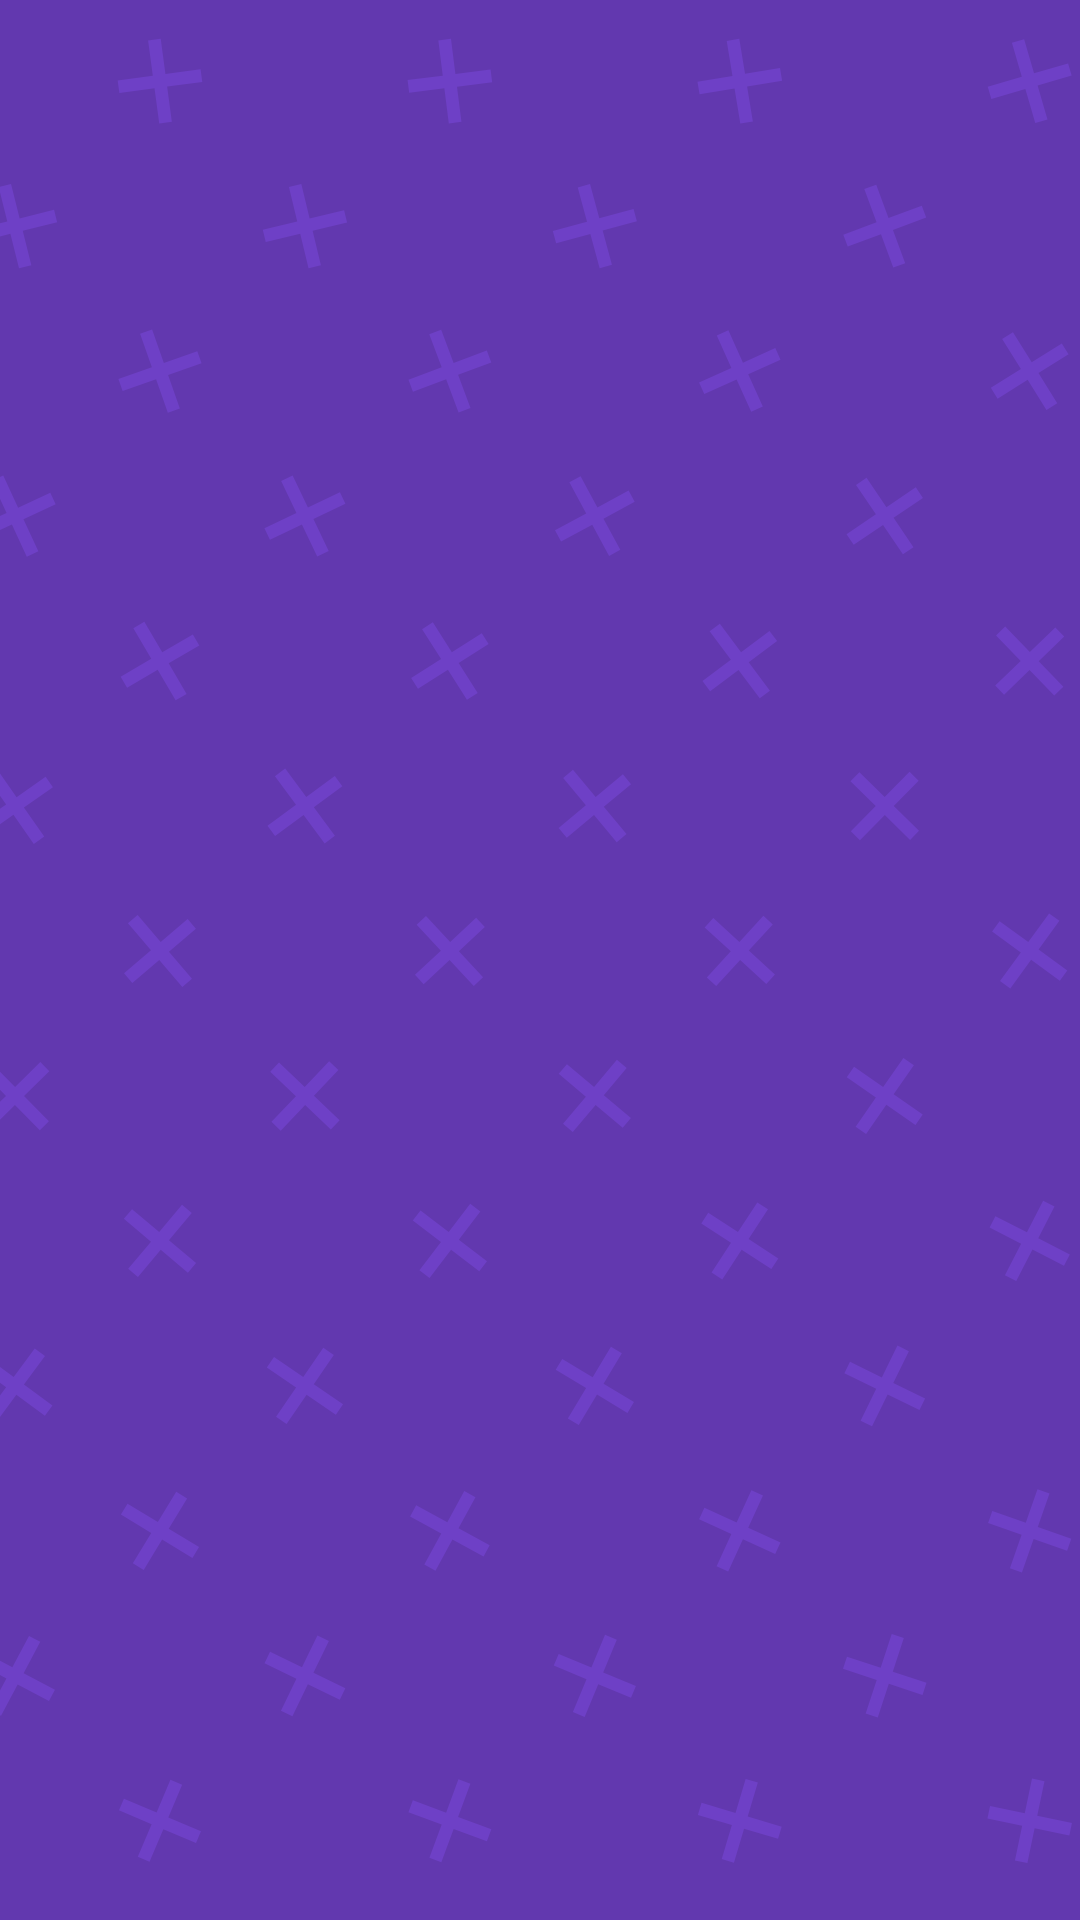

Here is an Android app screen rendered from its layout file. Give the layout XML and the strings, colors and styles it references.
<!-- AndroidManifest.xml: application theme Theme.CivicRise -->
<!-- res/layout/activity_quiz_results.xml -->
<RelativeLayout xmlns:android="http://schemas.android.com/apk/res/android"
    android:layout_width="match_parent"
    android:layout_height="match_parent"
    android:background="@drawable/background_photo"
    android:padding="16dp">

    <ListView
        android:id="@+id/quizResultsListView"
        android:layout_width="match_parent"
        android:layout_height="match_parent"
        android:divider="@android:color/transparent"
        android:dividerHeight="12dp" />
</RelativeLayout>
<!-- resources referenced by this layout -->
<resources>
  <!-- drawable background_photo: png bitmap (drawable, 90792 bytes) -->
  <style name="Theme.CivicRise" parent="Base.Theme.CivicRise" />
  <style name="Base.Theme.CivicRise" parent="Theme.Material3.DayNight.NoActionBar">
          
          
      </style>
</resources>
